The GitHub repository Navarro45/Projeto-Transformador-1 contains a labelled image folder "data" with 3 categories: galaxy, quasar, star. Examples follow, each with its label.

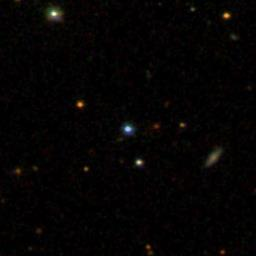
Label: quasar

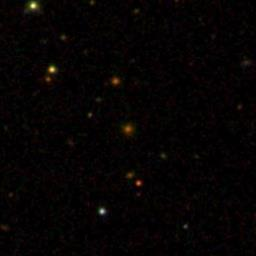
Label: galaxy

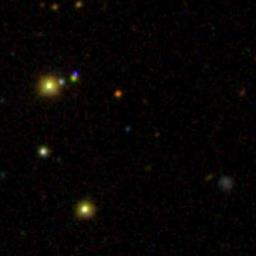
Label: star

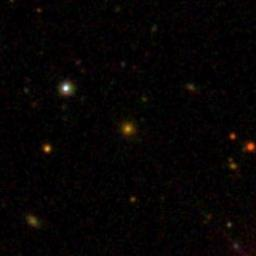
Label: galaxy

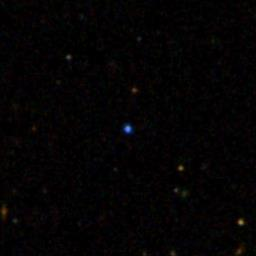
Label: star

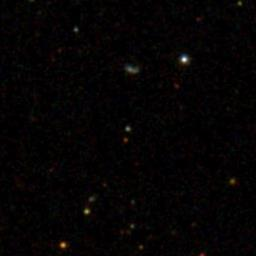
Label: quasar
